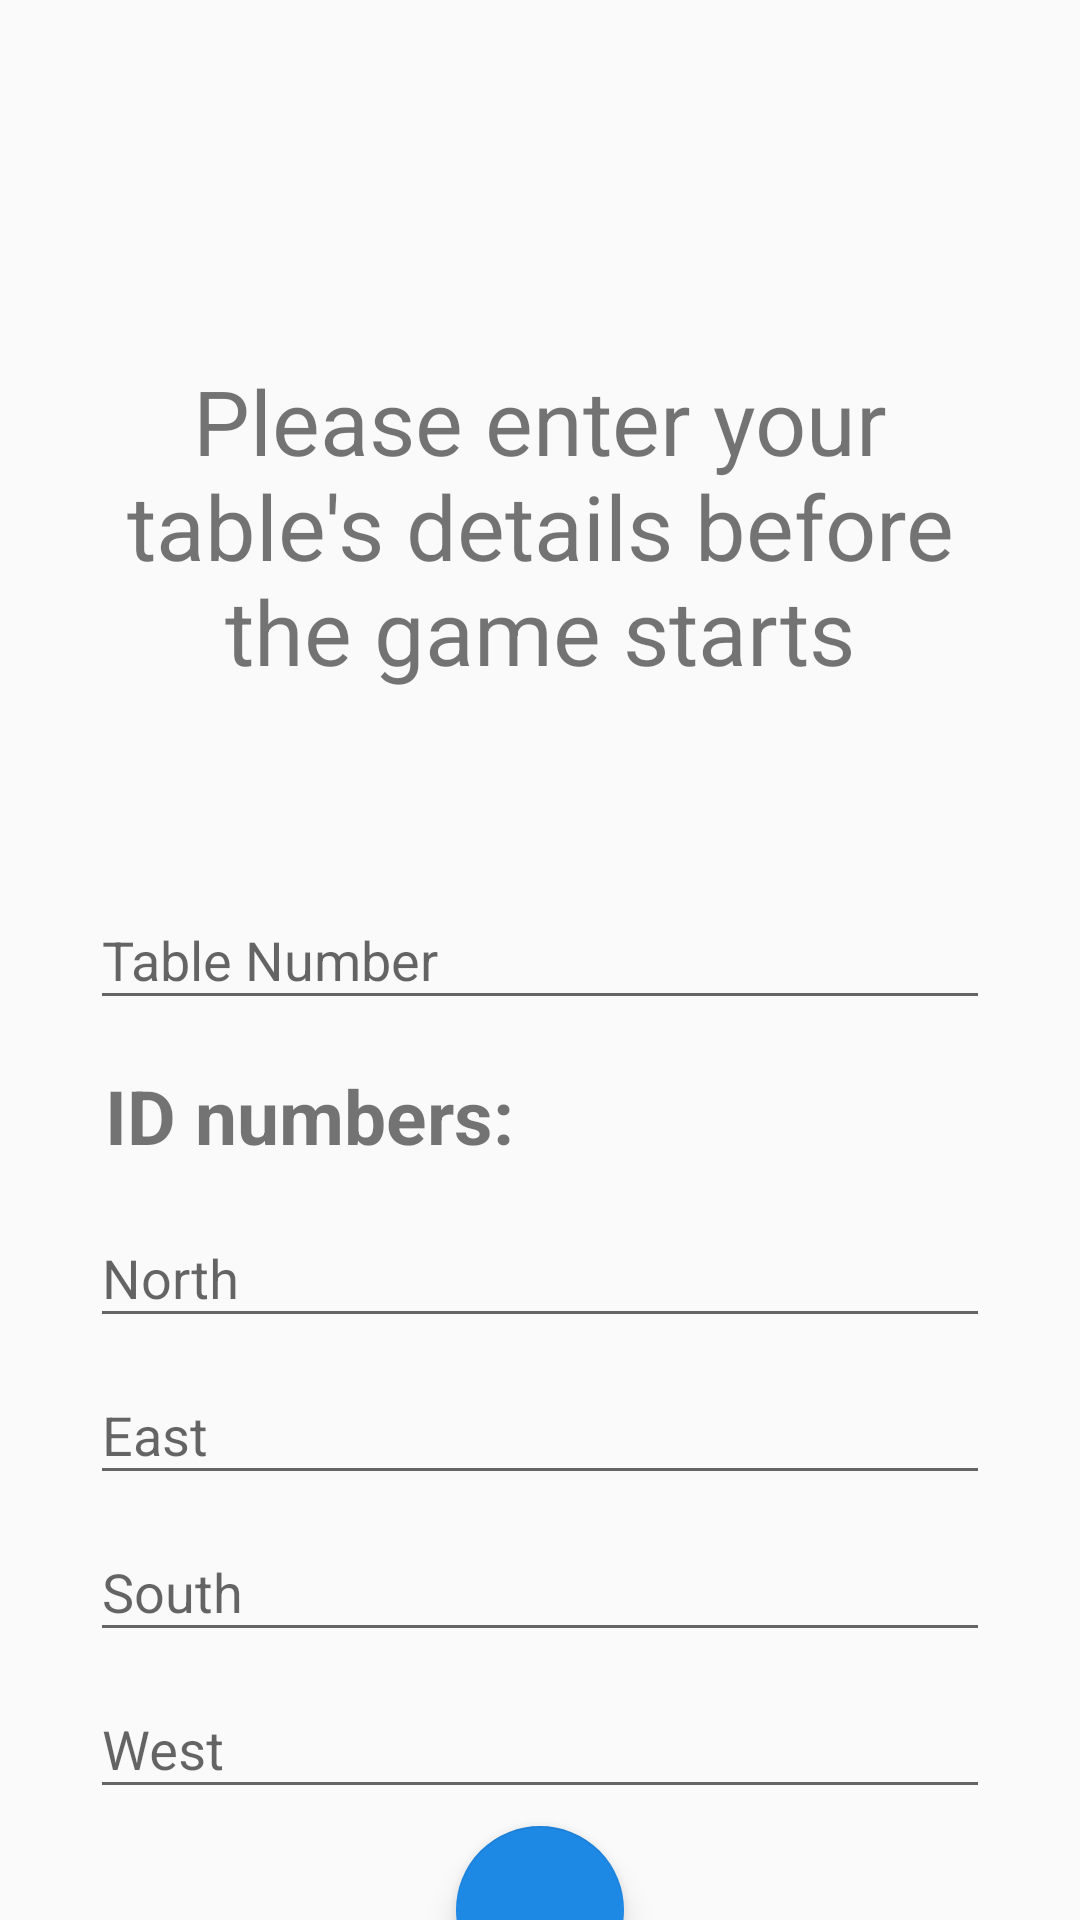

Android layout source for this screen:
<!-- AndroidManifest.xml: application theme AppTheme -->
<!-- res/layout/fragment_enter_table_details.xml -->
<?xml version="1.0" encoding="utf-8"?>
<androidx.constraintlayout.widget.ConstraintLayout xmlns:android="http://schemas.android.com/apk/res/android"
    xmlns:app="http://schemas.android.com/apk/res-auto"
    xmlns:tools="http://schemas.android.com/tools"
    android:layout_width="match_parent"
    android:layout_height="match_parent"
    tools:context=".EnterTableDetailsFragment" >

    <androidx.constraintlayout.widget.ConstraintLayout
        android:id="@+id/constraintLayout4"
        android:layout_width="0dp"
        android:layout_height="wrap_content"
        android:padding="30sp"
        app:layout_constraintBottom_toBottomOf="parent"
        app:layout_constraintEnd_toEndOf="parent"
        app:layout_constraintStart_toStartOf="parent"
        app:layout_constraintTop_toBottomOf="@+id/enterTableDetailsPrompt">

        <TextView
            android:id="@+id/textView16"
            android:layout_width="wrap_content"
            android:layout_height="wrap_content"
            android:layout_weight="1"
            android:padding="5sp"
            android:text="ID numbers:"
            android:textSize="25sp"
            android:textStyle="bold"
            app:layout_constraintStart_toStartOf="parent"
            app:layout_constraintTop_toBottomOf="@+id/tableInputLayout" />

        <com.google.android.material.textfield.TextInputLayout
            android:id="@+id/northInputLayout"
            android:layout_width="0dp"
            android:layout_height="wrap_content"
            app:layout_constraintEnd_toEndOf="parent"
            app:layout_constraintStart_toStartOf="parent"
            app:layout_constraintTop_toBottomOf="@+id/textView16">

            <com.google.android.material.textfield.TextInputEditText
                android:id="@+id/northInput"
                android:layout_width="match_parent"
                android:layout_height="wrap_content"
                android:hint="North"
                android:inputType="number" />

        </com.google.android.material.textfield.TextInputLayout>

        <com.google.android.material.textfield.TextInputLayout
            android:id="@+id/eastInputLayout"
            android:layout_width="match_parent"
            android:layout_height="0dp"
            app:layout_constraintEnd_toEndOf="parent"
            app:layout_constraintStart_toStartOf="parent"
            app:layout_constraintTop_toBottomOf="@+id/northInputLayout">

            <com.google.android.material.textfield.TextInputEditText
                android:id="@+id/eastInput"
                android:layout_width="match_parent"
                android:layout_height="wrap_content"
                android:hint="East"
                android:inputType="number" />
        </com.google.android.material.textfield.TextInputLayout>

        <com.google.android.material.textfield.TextInputLayout
            android:id="@+id/southInputLayout"
            android:layout_width="0dp"
            android:layout_height="wrap_content"
            app:layout_constraintEnd_toEndOf="parent"
            app:layout_constraintStart_toStartOf="parent"
            app:layout_constraintTop_toBottomOf="@+id/eastInputLayout">

            <com.google.android.material.textfield.TextInputEditText
                android:id="@+id/southInput"
                android:layout_width="match_parent"
                android:layout_height="wrap_content"
                android:hint="South"
                android:inputType="number" />
        </com.google.android.material.textfield.TextInputLayout>

        <com.google.android.material.textfield.TextInputLayout
            android:id="@+id/westInputLayout"
            android:layout_width="0dp"
            android:layout_height="wrap_content"
            app:layout_constraintEnd_toEndOf="parent"
            app:layout_constraintStart_toStartOf="parent"
            app:layout_constraintTop_toBottomOf="@+id/southInputLayout">

            <com.google.android.material.textfield.TextInputEditText
                android:id="@+id/westInput"
                android:layout_width="match_parent"
                android:layout_height="wrap_content"
                android:hint="West"
                android:inputType="number" />
        </com.google.android.material.textfield.TextInputLayout>

        <com.google.android.material.textfield.TextInputLayout
            android:id="@+id/tableInputLayout"
            android:layout_width="0dp"
            android:layout_height="wrap_content"
            android:paddingBottom="10sp"
            app:boxStrokeColor="#000000"
            app:boxStrokeWidth="1sp"
            app:layout_constraintEnd_toEndOf="parent"
            app:layout_constraintStart_toStartOf="parent"
            app:layout_constraintTop_toTopOf="parent">

            <com.google.android.material.textfield.TextInputEditText
                android:id="@+id/tableInput"
                android:layout_width="match_parent"
                android:layout_height="wrap_content"
                android:hint="Table Number"
                android:inputType="number" />

        </com.google.android.material.textfield.TextInputLayout>

    </androidx.constraintlayout.widget.ConstraintLayout>

    <TextView
        android:id="@+id/enterTableDetailsPrompt"
        android:layout_width="wrap_content"
        android:layout_height="wrap_content"
        android:layout_marginTop="100dp"
        android:gravity="center"
        android:padding="20sp"
        android:text="@string/enterDetailsPrompt"
        android:textSize="30sp"
        app:layout_constraintEnd_toEndOf="parent"
        app:layout_constraintStart_toStartOf="parent"
        app:layout_constraintTop_toTopOf="parent" />


    <com.google.android.material.floatingactionbutton.FloatingActionButton
        android:id="@+id/submitTableDataButton"
        android:layout_width="wrap_content"
        android:layout_height="wrap_content"
        android:backgroundTint="@color/colorPrimary"
        android:clickable="true"
        android:rotation="180"
        android:src="@drawable/arrow_back_48px"
        android:tint="#FFFFFF"
        app:backgroundTint="@color/colorPrimary"
        app:layout_constraintBottom_toBottomOf="parent"
        app:layout_constraintEnd_toEndOf="parent"
        app:layout_constraintStart_toStartOf="parent"
        app:layout_constraintTop_toBottomOf="@+id/constraintLayout4"
        app:maxImageSize="32dp" />


</androidx.constraintlayout.widget.ConstraintLayout>
<!-- resources referenced by this layout -->
<resources>
  <color name="colorPrimary">#1E88E5</color>
  <string name="enterDetailsPrompt">Please enter your table\'s details before the game starts</string>
  <style name="AppTheme" parent="Theme.AppCompat.DayNight">
          
          <item name="colorPrimary">@color/colorPrimary</item>
          <item name="colorPrimaryDark">@color/colorPrimaryDark</item>
          <item name="colorAccent">@color/colorAccent</item>
          <item name="colorSurface">@color/colorPrimary</item>
      </style>
  <color name="colorPrimaryDark">#3700B3</color>
  <color name="colorAccent">#03DAC5</color>
</resources>
